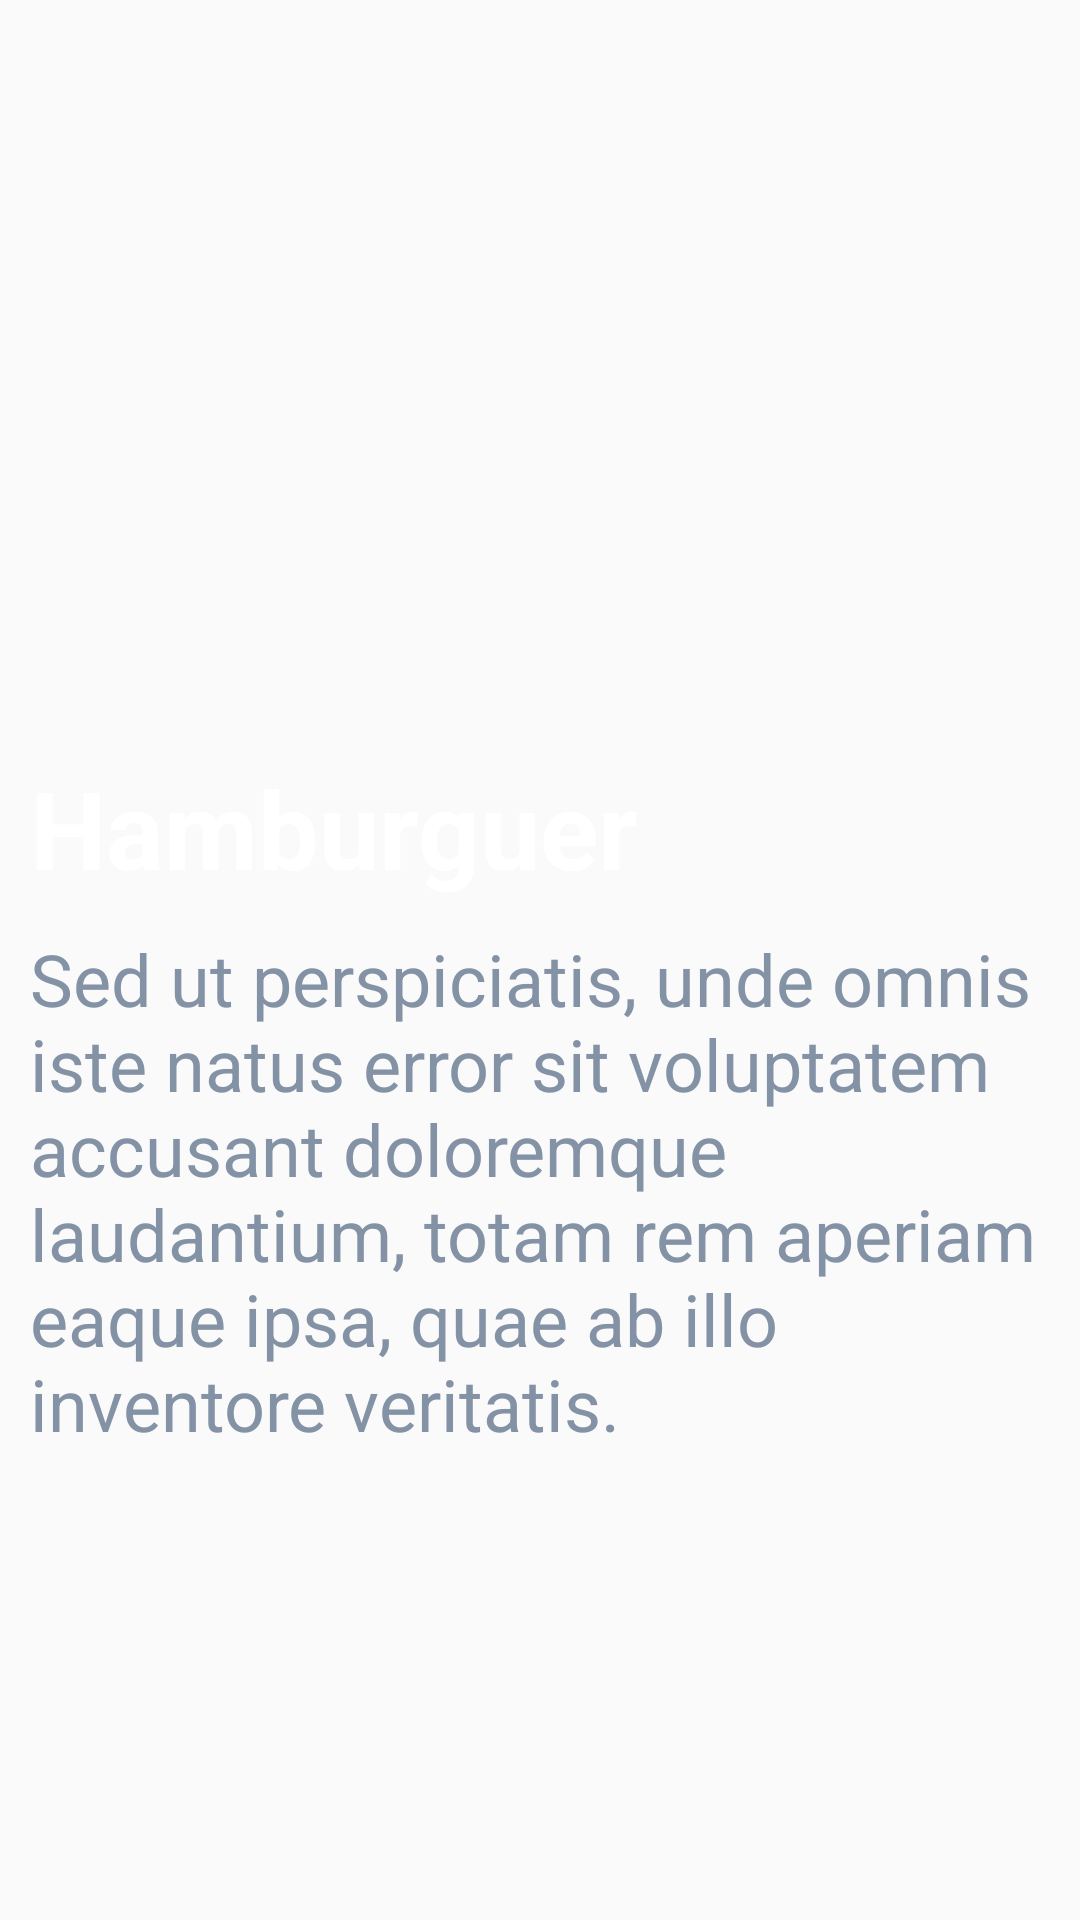

Layout XML and referenced resources for this Android screen:
<!-- AndroidManifest.xml: application theme AppTheme -->
<!-- res/layout/activity_dish.xml -->
<?xml version="1.0" encoding="utf-8"?>
<androidx.constraintlayout.widget.ConstraintLayout xmlns:android="http://schemas.android.com/apk/res/android"
    xmlns:app="http://schemas.android.com/apk/res-auto"
    xmlns:tools="http://schemas.android.com/tools"
    android:layout_width="match_parent"
    android:layout_height="match_parent"
    tools:context=".DishActivity">

    <ImageView
        android:id="@+id/ivDishPhoto"
        android:layout_width="match_parent"
        android:layout_height="300dp"
        android:scaleType="fitXY"
        android:src="@drawable/ic_launcher_background"
        app:layout_constraintEnd_toEndOf="parent"
        app:layout_constraintStart_toStartOf="parent"
        app:layout_constraintTop_toTopOf="parent" />

    <ImageView
        android:id="@+id/ivArrowBack"
        android:layout_width="wrap_content"
        android:layout_height="wrap_content"
        android:src="@drawable/ic_arrow_back"
        android:layout_marginTop="5dp"
        android:layout_marginStart="10dp"
        app:layout_constraintTop_toTopOf="parent"
        app:layout_constraintStart_toStartOf="parent"/>

    <TextView
        android:id="@+id/tvDishName"
        android:layout_width="wrap_content"
        android:layout_height="wrap_content"
        android:layout_marginStart="10dp"
        android:text="Hamburguer"
        android:textSize="36sp"
        android:textStyle="bold"
        android:textColor="@color/white"
        app:layout_constraintStart_toStartOf="@id/ivDishPhoto"
        app:layout_constraintBottom_toBottomOf="@id/ivDishPhoto"
        />

    <TextView
        android:id="@+id/tvDishExplanation"
        android:layout_width="match_parent"
        android:layout_height="wrap_content"
        app:layout_constraintTop_toBottomOf="@id/ivDishPhoto"
        android:text="Sed ut perspiciatis, unde omnis iste natus error sit voluptatem accusant doloremque laudantium, totam rem aperiam eaque ipsa, quae ab illo inventore veritatis."
        android:textColor="@color/tvDish"
        android:textSize="24sp"
        android:layout_margin="10dp"/>


</androidx.constraintlayout.widget.ConstraintLayout>
<!-- resources referenced by this layout -->
<resources>
  <color name="tvDish">#8492A6</color>
  <color name="white">#FFFFFF</color>
  <style name="AppTheme" parent="Theme.AppCompat.Light.DarkActionBar">
          
          <item name="colorPrimary">@color/colorPrimary</item>
          <item name="colorPrimaryDark">@color/colorPrimaryDark</item>
          <item name="colorAccent">@color/colorAccent</item>
      </style>
  <color name="colorPrimary">#3F51B5</color>
  <color name="colorPrimaryDark">#303F9F</color>
  <color name="colorAccent">#C0CCDA</color>
</resources>
